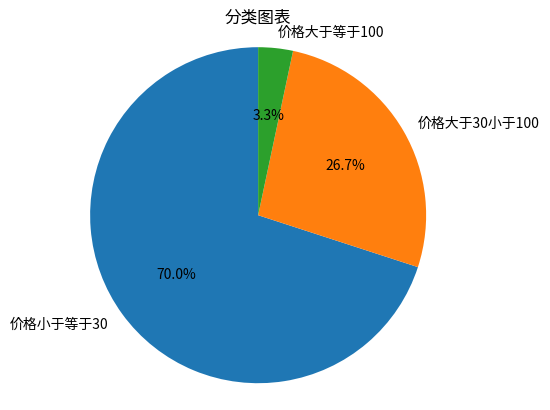

Python code for this plot:
import matplotlib.pyplot as plt

# 数据
data = [
    ['素书：感悟传世奇书中的成功智慧', '7.00', '12830193', "['京东图书自营旗舰店']"],
    ['茅盾文学奖获奖作品全集：额尔古纳河右岸（东方甄选董宇辉董老师推荐，新东方直播同款）（迟子建经典力作，获第七届茅盾文学奖）人民文学出', '18.56', '12628332', "['人民文学出版社京东自营官方旗舰店']"],
    ['白鸟与蝙蝠 东野圭吾出道35周年 荣耀新高峰 限量加赠 实地探案图月蚀书签', '34.50', '13627619', "['新经典文化京东自营官方旗舰店']"],
    ['一读就上瘾的中国史1+2(套装全2册)', '52.80', '13317886', "['紫云文心京东自营官方旗舰店']"],
    ['孙子兵法与三十六计（全2册）原著原文白话文译文带注释谋略智慧处世智慧军事谋略奇书', '9.00', '13626905', "['京东图书自营旗舰店']"],
    ['【1元专区】瓦尔登湖 世界名著外国小说文学中文版原版经典名作名家名译', '1.00', '71971324312', "['北京博文图书专营店']"],
    ['渡边淳一·钝感力（帮你玩转人际关系，缓解焦虑情绪，排遣工作压力。马未都、樊登、王俊凯等知名大V书单）', '16.00', '12263069', '[]'],
    ['局外人：（孤独没有什么不好，诺奖得主作品，收录局外人治愈之作《流放与王国》治愈作品）创美工厂', '9.90', '12653936', "['创美工厂京东自营官方旗舰店']"],
    ['【1元专区】边城 沈从文作品（纪念典藏版） 文学书籍', '1.00', '71920613125', "['北京博文图书专营店']"],
    ['写给孩子的山海经 完整无删减故事古代神话寓言故事三四五年级儿童课外阅读书籍彩绘注音版（全6册）', '36.80', '13481947', "['千玺图书京东自营官方旗舰店']"],
    ['【自营】蛤蟆先生去看心理医生（年销200万册！英国经典心理咨询入门书，知名心理学家李松蔚强烈推荐）', '19.00', '12695803', "['果麦京东自营官方旗舰店']"],
    ['自卑与超越  销量破百万！!（翻译家曹晚红原版直译完整全译本 心理启蒙书，平装）创美工厂', '9.90', '12026441', "['创美工厂京东自营官方旗舰店']"],
    ['老人与海', '3.40', '12706194', "['淘乐思京东自营官方旗舰店']"],
    ['杀死一只知更鸟（新）（豆瓣9.2，关于勇气与正义的成长教科书，影响全球5000万家庭的“教养宝典”，奥巴马、贝克汉姆、奥普拉鼎力推荐） [to kill ', '34.80', '13443857', "['译林出版社京东自营官方旗舰店']"],
    ['【包邮】季羡林：时间从来不语，却回答了所有问题（文学大师季羡林百岁人生的智慧精粹未来不足惧过往不须泣心灵励志）', '24.80', '13502500', "['紫图京东自营官方旗舰店']"],
    ['人间烟火，最抚人心 汪曾祺（快意人生的趣味与坚守）大众解压书，缓解焦虑，带给人美和惬意。', '9.80', '12884141', "['文通天下京东自营官方旗舰店']"],
    ['人生海海（ 麦家重磅力作，莫言、董卿盛赞，连续两年高居畅销榜，发行量超300万册）', '27.50', '12508277', "['新经典文化京东自营官方旗舰店']"],
    ['山海经（经典彩绘珍藏版 全注全译全解）【上古三大奇书之一】全本十八卷，无删减【彩绘全译全注】古典文学地理学生活书', '11.80', '13014236', "['翰墨怡香图书京东自营官方旗舰店']"],
    ['余华作品 活着（精装版，余华代表作，易烊千玺推荐阅读 新版）', '31.00', '12987083', "['新经典文化京东自营官方旗舰店']"],
    ['八次危机：温铁军 中国的真实经验1949-2009 ', '39.00', '11134512', "['东方出版社京东自营官方旗舰店']"],
    ['白痴（罗翔老师推荐阅读，真正的理想主义者，都是“白痴”！）', '38.25', '13230220', "['果麦京东自营官方旗舰店']"],
    ['彩色图解山海经：彩书馆（16开四色平装）', '9.90', '12713241', "['京东图书自营旗舰店']"],
    ['绝叫（罗翔推荐，豆瓣 2020年度', '26.20', '12696381', "['联合读创京东自营官方旗舰店']"],
    ['明朝那些事儿增补版.全集（2021版）', '202.50', '13415074', "['磨铁图书京东自营官方旗舰店']"],
    ['西线无战事（2023）', '22.05', '13856954', "['果麦京东自营官方旗舰店']"],
    ['恶意 东野圭吾四大杰作之一 颠覆推理 直面人性深渊 2022新译本', '29.50', '13579024', "['新经典文化京东自营官方旗舰店']"],
    ['墨菲定律（附赠思维导图。无往不利的黄金定律和生存法则，破除职场、处世、情感中的心理魔咒）创美工厂', '9.90', '13394333', "['创美工厂京东自营官方旗舰店']"],
    ['世界尽头的咖啡馆', '20.25', '12608624', "['果麦京东自营官方旗舰店']"],
    ['平凡的世界：全三册（新版，茅盾文学奖获奖作品，激励青年的不朽经典）', '98.00', '12869807', "['新经典文化京东自营官方旗舰店']"],
    ['熵增定律（插画版）：解开一切人性问题的底层规律  任正非、雷军、贝佐斯、巴菲特等大佬推崇的商业逻辑 11个熵减法则让你轻松应对烦恼人生', '14.90', '13208346', "['文通天下京东自营官方旗舰店']"],

]

# 分类规则
def classify_category(price):
    if float(price) <= 30:
        return '价格小于等于30'
    elif float(price) < 100:
        return '价格大于30小于100'
    else:
        return '价格大于等于100'

# 统计各类别数量和具体数据
category_counts = {}
category_data = {}
for row in data:
    category = classify_category(row[1])
    if category in category_counts:
        category_counts[category] += 1
        category_data[category].append(row)
    else:
        category_counts[category] = 1
        category_data[category] = [row]

# 将分类数据和具体数据写入文件
with open('data1.txt', 'w', encoding='utf-8') as f:
    f.write("分类结果为:\n")
    for category, count in category_counts.items():
        f.write(f"{category}: {count}\n")
        f.write("具体数据:\n")
        for row in category_data[category]:
            f.write(f"{row[0]}: {row[1]}\n")

# 生成饼状图
labels = list(category_counts.keys())
sizes = list(category_counts.values())
plt.pie(sizes, labels=labels, autopct='%1.1f%%', startangle=90)
plt.axis('equal')  # 使饼状图为圆形
plt.title('分类图表')
plt.show()
